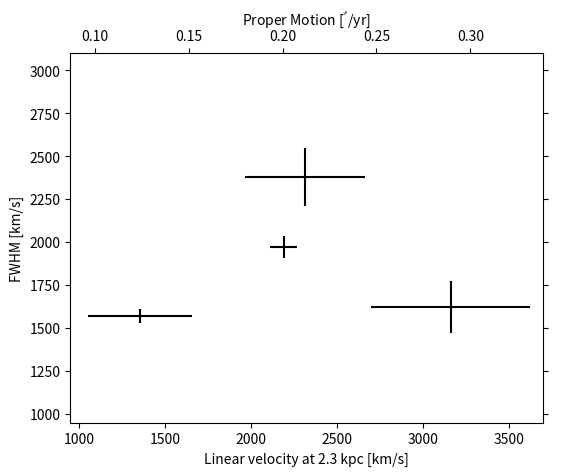

Write the Python code that produced this figure.
import matplotlib.transforms as mtransforms
import matplotlib.pyplot as plt
from mpl_toolkits.axes_grid1.parasite_axes import SubplotHost

obs = [["01_S1", 3.88, 0.14, 1970, 63],
       ["01_S4", 5.6, 0.82, 1622, 150],
       ["02_S1", 2.4, 0.54, 1570, 40],
       ["03_S1", 4.1, 0.62, 2380, 170]]


fig = plt.figure()

ax_kms = SubplotHost(fig, 1, 1, 1, aspect=1.)

# angular proper motion("/yr) to linear velocity(km/s) at distance=2.3kpc
pm_to_kms = 1. / 206265.*2300 * 3.085e18 / 3.15e7 / 1.e5

aux_trans = mtransforms.Affine2D().scale(pm_to_kms, 1.)
ax_pm = ax_kms.twin(aux_trans)
ax_pm.set_viewlim_mode("transform")

fig.add_subplot(ax_kms)

for n, ds, dse, w, we in obs:
    time = ((2007 + (10. + 4 / 30.) / 12) - 1988.5)
    v = ds / time * pm_to_kms
    ve = dse / time * pm_to_kms
    ax_kms.errorbar([v], [w], xerr=[ve], yerr=[we], color="k")


ax_kms.axis["bottom"].set_label("Linear velocity at 2.3 kpc [km/s]")
ax_kms.axis["left"].set_label("FWHM [km/s]")
ax_pm.axis["top"].set_label("Proper Motion [$^{''}$/yr]")
ax_pm.axis["top"].label.set_visible(True)
ax_pm.axis["right"].major_ticklabels.set_visible(False)

ax_kms.set_xlim(950, 3700)
ax_kms.set_ylim(950, 3100)
# xlim and ylim of ax_pms will be automatically adjusted.

plt.draw()
plt.show()
